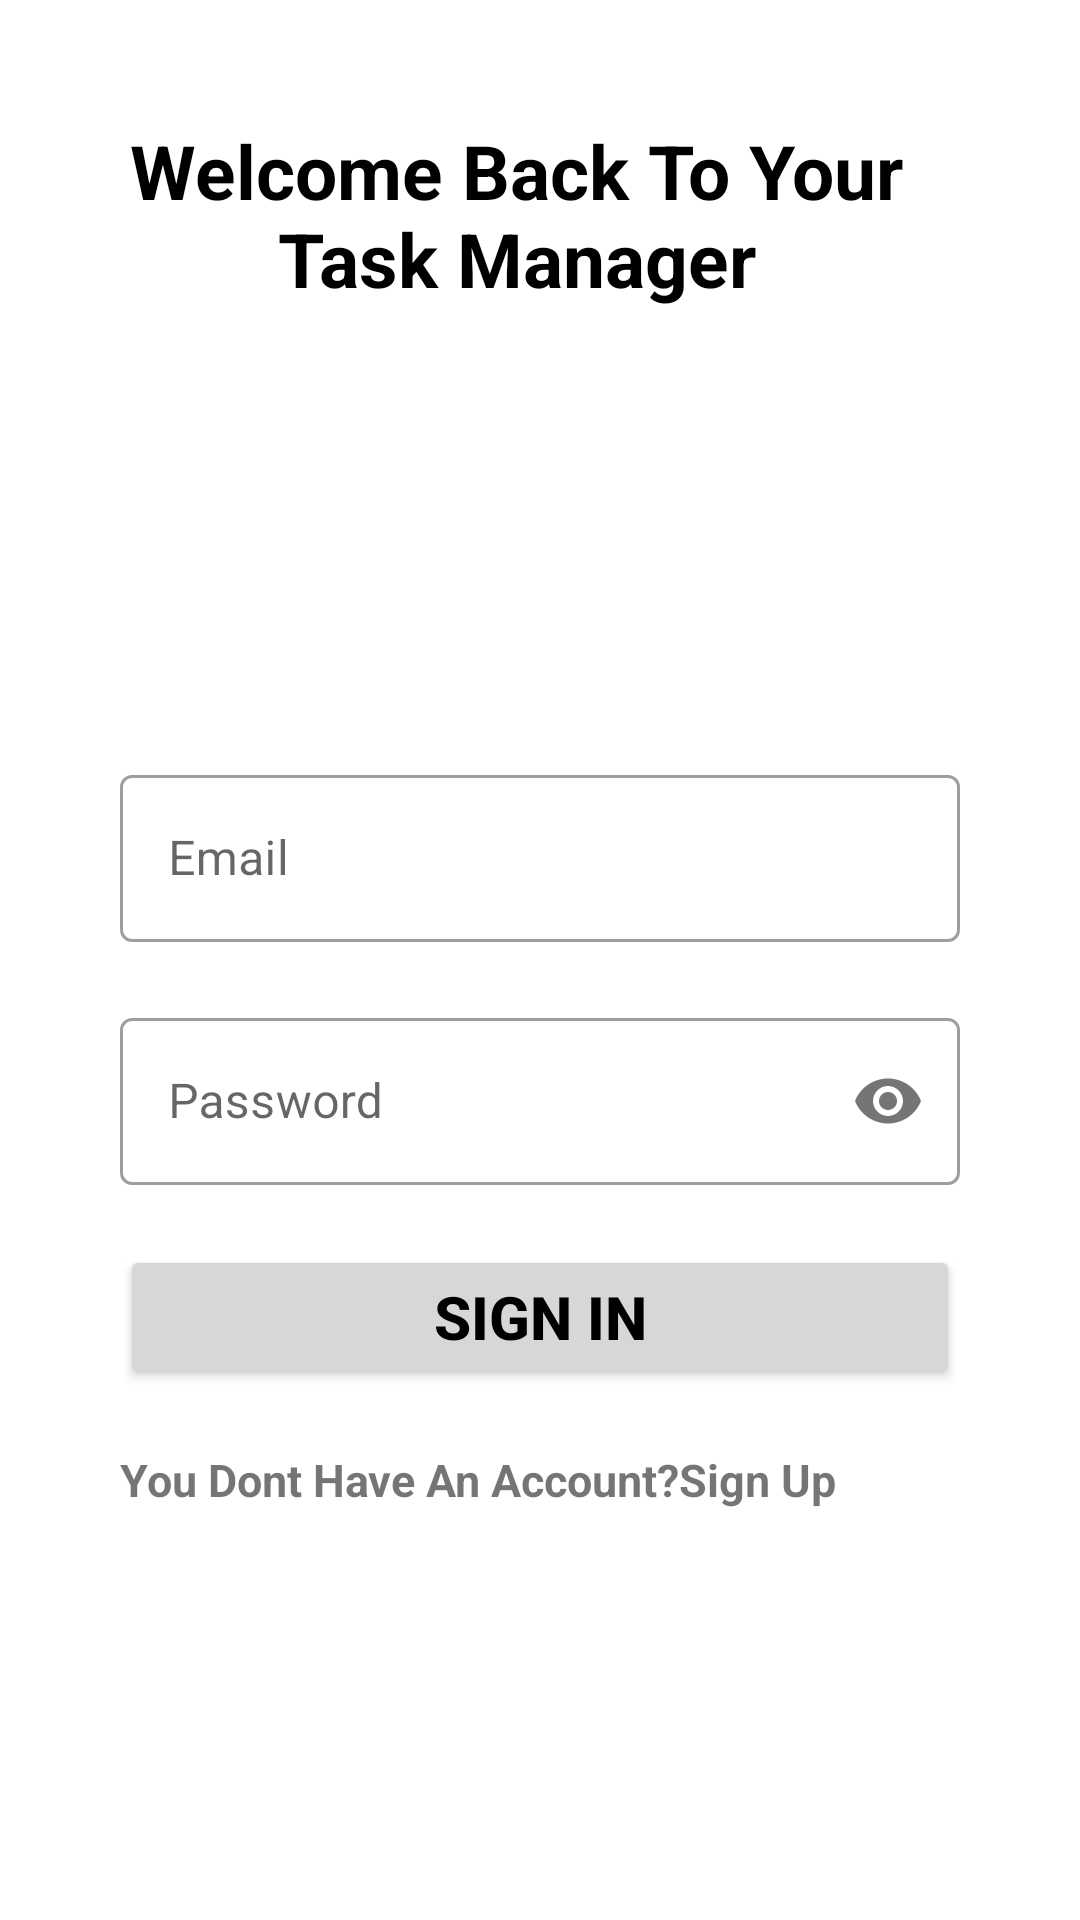

Reconstruct the res/layout file that produces this screen, plus the resources it refers to.
<!-- AndroidManifest.xml: application theme AppTheme -->
<!-- res/layout/activity_main.xml -->
<?xml version="1.0" encoding="utf-8"?>
<LinearLayout xmlns:android="http://schemas.android.com/apk/res/android"
xmlns:app="http://schemas.android.com/apk/res-auto"
android:layout_width="match_parent"
android:layout_height="match_parent"
android:background="@drawable/screen"
android:padding="40dp"
xmlns:tools="http://schemas.android.com/tools"
tools:context=".Main2Activity"
tools:ignore="Orientation"
android:orientation="vertical">

<TextView
    android:layout_width="match_parent"
    android:layout_height="wrap_content"
    android:layout_marginEnd="16dp"
    android:gravity="center_horizontal"
    android:text="Welcome Back To Your Task Manager"
    android:textColor="@android:color/black"
    android:textSize="25sp"
    android:textStyle="bold" />

<com.google.android.material.textfield.TextInputLayout
    android:layout_width="match_parent"
    android:layout_height="wrap_content"
    android:layout_marginTop="150dp"
    style="@style/Widget.MaterialComponents.TextInputLayout.OutlinedBox">

    <EditText
        android:id="@+id/etusername"
        android:layout_width="match_parent"
        android:layout_height="wrap_content"
        android:hint="Email"
        android:inputType="textEmailAddress"
        android:textColor="@android:color/black"
        android:layout_gravity="center_vertical" />
</com.google.android.material.textfield.TextInputLayout>

<com.google.android.material.textfield.TextInputLayout
    style="@style/Widget.MaterialComponents.TextInputLayout.OutlinedBox"
    android:layout_width="match_parent"
    android:layout_height="wrap_content"
    android:layout_marginTop="20dp"
    app:passwordToggleEnabled="true">

    <EditText
        android:id="@+id/etPassword"
        android:layout_width="match_parent"
        android:layout_height="wrap_content"
        android:hint="Password"
        android:inputType="textPassword"
        android:textColor="@android:color/black" />
</com.google.android.material.textfield.TextInputLayout>

<Button
    android:id="@+id/btnLogin"
    android:layout_width="match_parent"
    android:layout_height="wrap_content"
    android:layout_marginTop="20dp"
    android:gravity="center_vertical|center_horizontal"
    android:text="Sign In"
    android:textColor="@android:color/black"
    android:textSize="20sp"
    android:textStyle="bold" />
    <LinearLayout
        android:layout_width="match_parent"
        android:layout_height="wrap_content"
        android:orientation="horizontal"
        android:layout_marginTop="20dp"
        android:gravity="center">
        <TextView
            android:id="@+id/signup"
            android:layout_width="match_parent"
            android:layout_height="wrap_content"
            android:text="You Dont Have An Account?Sign Up"
            android:textSize="15dp"
            android:textStyle="bold" />
    </LinearLayout>




</LinearLayout>
<!-- resources referenced by this layout -->
<resources>
  <style name="AppTheme" parent="Theme.MaterialComponents.Light.DarkActionBar">
          
          <item name="android:textStyle">normal</item>
          <item name="android:textAppearance">@style/TextAppearance.AppCompat.Body1</item>
          <item name="colorPrimary">@color/colorPrimary</item>
          <item name="colorPrimaryDark">@color/colorPrimaryDark</item>
          <item name="colorAccent">@color/colorAccent</item>
      </style>
  <color name="colorPrimary">#3F51B5</color>
  <color name="colorPrimaryDark">#303F9F</color>
  <color name="colorAccent">#FF4081</color>
</resources>
